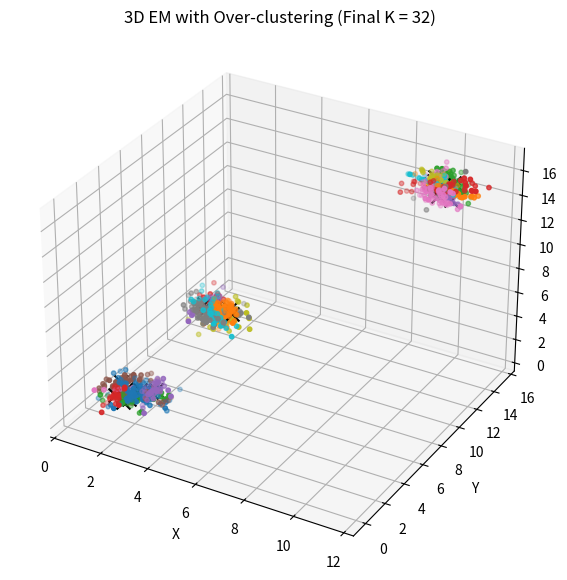

Reproduce this figure in Python.
import numpy as np
import matplotlib.pyplot as plt
from mpl_toolkits.mplot3d import Axes3D

np.random.seed()

def generate_object(center, cov, n_points):
    return np.random.multivariate_normal(center, cov, n_points)

def gaussian(x, mu, Sigma):
    diff = x - mu
    inv = np.linalg.inv(Sigma)
    det = np.linalg.det(Sigma)
    norm = 1.0 / np.sqrt((2 * np.pi)**dimention * det)* np.exp(-0.5 * np.sum(diff @ inv * diff, axis=1))
    return norm 

points = np.vstack([
    generate_object([2, 2, 2],
                    [[0.3, 0.1, 0.0],
                     [0.1, 0.3, 0.0],
                     [0.0, 0.0, 0.3]], 300),

    generate_object([2, 10, 3],
                    [[0.3, 0.0, 0.0],
                     [0.0, 0.3, 0.0],
                     [0.0, 0.0, 0.3]], 300),

    generate_object([10, 14, 15],
                    [[0.3, 0.0, 0.0],
                     [0.0, 0.3, 0.0],
                     [0.0, 0.0, 0.3]], 300)
])

N, dimention = points.shape

K = 100 #初期クラスタ数

mu = points[np.random.choice(N, K, replace=True)] #平均値
Sigma = np.array([np.eye(dimention) for _ in range(K)]) #共分散
pi = np.ones(K) / K  # 混合係数
threshold = 0.01   # 全体の1%未満
tol = 1e-3         # クラスタ中心の変化の閾値
stable_limit = 3    #　3回連続で閾値以下なら収束とみなす
stable_count = 0    # 連続カウンタ
mu_prev = None

if __name__ == "__main__":
    for iteration in range(1000):
        # E-step
        gamma = np.zeros((N, K))
        for k in range(K):
            gamma[:, k] = pi[k] * gaussian(points, mu[k], Sigma[k])

        gamma_sum = gamma.sum(axis=1, keepdims=True)
        gamma_sum[gamma_sum == 0] = 1e-12
        gamma /= gamma_sum

        # M-step
        Nk = gamma.sum(axis=0)

        for k in range(K):
            if Nk[k] < 1e-6:
                continue

            mu[k] = np.sum(gamma[:, k, None] * points, axis=0) / Nk[k]

            diff = points - mu[k]
            Sigma[k] = (
                gamma[:, k, None, None]
                * np.einsum('ni,nj->nij', diff, diff)
            ).sum(axis=0) / Nk[k]

            pi[k] = Nk[k] / N

        valid = pi > threshold #クラスタが有効かどうかの判定

        mu = mu[valid]
        Sigma = Sigma[valid]
        pi = pi[valid]

        pi /= pi.sum()
        K = len(pi)

        # 収束判定 
        if mu_prev is not None and mu.shape == mu_prev.shape:
            diff = np.linalg.norm(mu - mu_prev)

            if diff < tol:
                stable_count += 1
                
            else:
                stable_count = 0

            if stable_count >= stable_limit:
                print(f"iter {iteration}: K = {K}")
                print("Stop EM.")
                break

        mu_prev = mu.copy()


    gamma = np.zeros((N, K))
    for k in range(K):
        gamma[:, k] = pi[k] * gaussian(points, mu[k], Sigma[k])
    gamma /= gamma.sum(axis=1, keepdims=True)

    labels = np.argmax(gamma, axis=1)

    fig = plt.figure(figsize=(7, 7))
    ax = fig.add_subplot(111, projection='3d')

    for k in range(K):
        cluster = points[labels == k]
        ax.scatter(cluster[:, 0], cluster[:, 1], cluster[:, 2], s=10)

        ax.scatter(mu[k][0], mu[k][1], mu[k][2],
                c='black', marker='x', s=100)

    ax.set_xlabel("X")
    ax.set_ylabel("Y")
    ax.set_zlabel("Z")
    ax.set_title(f"3D EM with Over-clustering (Final K = {K})")
    plt.show()